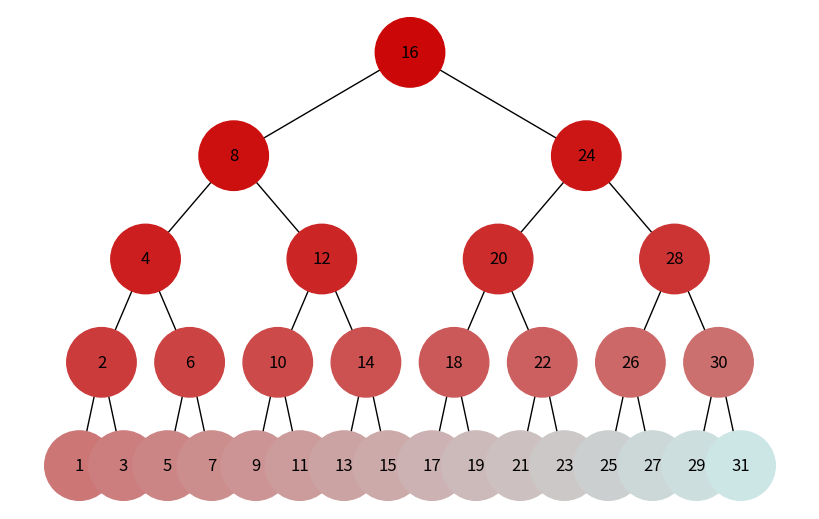

Source code (Python):
import uuid
from copy import copy

import networkx as nx
import matplotlib.pyplot as plt


class Node:
    def __init__(self, key, color="skyblue"):
        self.left = None
        self.right = None
        self.val = key
        self.color = color  # Додатковий аргумент для зберігання кольору вузла
        self.id = str(uuid.uuid4())  # Унікальний ідентифікатор для кожного вузла


def add_edges(graph, node, pos, x=0, y=0, layer=1):
    if node is not None:
        graph.add_node(
            node.id, color=node.color, label=node.val
        )  # Використання id та збереження значення вузла
        if node.left:
            graph.add_edge(node.id, node.left.id)
            l = x - 1 / 2**layer
            pos[node.left.id] = (l, y - 1)
            l = add_edges(graph, node.left, pos, x=l, y=y - 1, layer=layer + 1)
        if node.right:
            graph.add_edge(node.id, node.right.id)
            r = x + 1 / 2**layer
            pos[node.right.id] = (r, y - 1)
            r = add_edges(graph, node.right, pos, x=r, y=y - 1, layer=layer + 1)
    return graph


def draw_tree(tree_root):
    tree = nx.DiGraph()
    pos = {tree_root.id: (0, 0)}
    tree = add_edges(tree, tree_root, pos)

    colors = [node[1]["color"] for node in tree.nodes(data=True)]
    labels = {
        node[0]: node[1]["label"] for node in tree.nodes(data=True)
    }  # Використовуйте значення вузла для міток

    plt.figure(figsize=(8, 5))
    nx.draw(
        tree, pos=pos, labels=labels, arrows=False, node_size=2500, node_color=colors
    )
    plt.show()


def insert_to_tree(root, key, color):
    if root is None:
        return Node(key, color=color)
    else:
        if key < root.val:
            root.left = insert_to_tree(root.left, key, color=color)
        else:
            root.right = insert_to_tree(root.right, key, color=color)
    return root


def generate_colormap(data: list) -> list:
    step = 0.9 / len(data)
    colormap = [(0.8, (step * x), (step * x)) for x in (range(1, len(data) + 1))]
    return colormap


def build_binary_tree(node_list: list):
    colormap = generate_colormap(node_list)
    node_dict = zip(node_list, colormap)
    root = None
    for node, color in node_dict:
        root = insert_to_tree(root, node, color)
    return root


def drawing(nodes):
    root = build_binary_tree(nodes)
    draw_tree(root)


if __name__ == "__main__":
    data = [16, 8, 24, 4, 12, 20, 28, 2, 6, 10, 14, 18, 22, 26, 30, 1, 3, 5, 7, 9, 11, 13, 15, 17 ,19, 21, 23, 25, 27, 29, 31]
    drawing(data)
